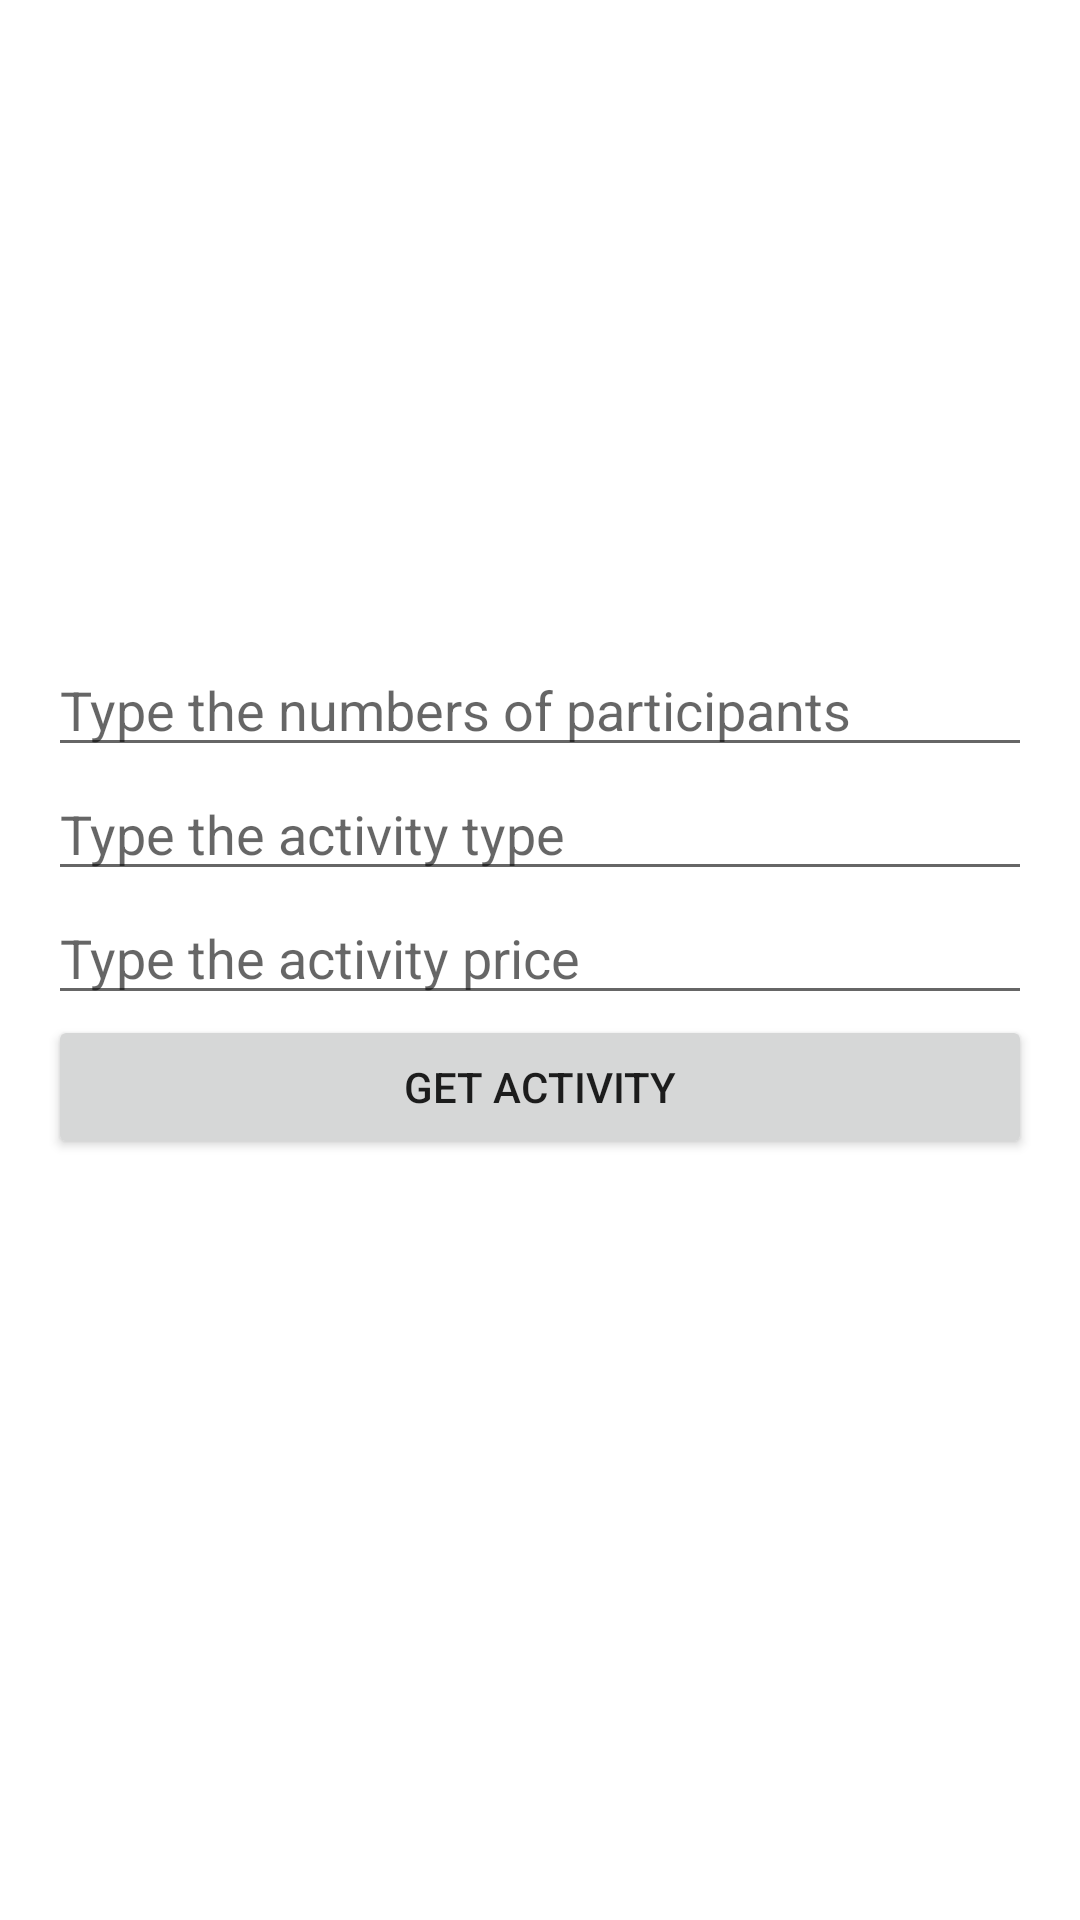

Here is an Android app screen rendered from its layout file. Give the layout XML and the strings, colors and styles it references.
<!-- AndroidManifest.xml: application theme Theme.AlkeNotBored -->
<!-- res/layout/activity_main.xml -->
<?xml version="1.0" encoding="utf-8"?>
<androidx.constraintlayout.widget.ConstraintLayout xmlns:android="http://schemas.android.com/apk/res/android"
    xmlns:app="http://schemas.android.com/apk/res-auto"
    xmlns:tools="http://schemas.android.com/tools"
    android:layout_width="match_parent"
    android:layout_height="match_parent"
    tools:context=".MainActivity"
    android:padding="16dp">

    <EditText
        android:id="@+id/participants_text_view"
        android:layout_width="match_parent"
        android:layout_height="wrap_content"
        android:hint="Type the numbers of participants"
        android:inputType="number"
        app:layout_constraintVertical_bias="0.35"
        app:layout_constraintBottom_toBottomOf="parent"
        app:layout_constraintStart_toStartOf="parent"
        app:layout_constraintTop_toTopOf="parent" />

    <EditText
        android:layout_width="match_parent"
        android:layout_height="wrap_content"
        android:inputType="text"
        app:layout_constraintTop_toBottomOf="@id/participants_text_view"
        app:layout_constraintStart_toStartOf="@id/participants_text_view"
        android:id="@+id/type_text_view"
        android:hint="Type the activity type" />

    <EditText
        android:layout_width="match_parent"
        android:layout_height="wrap_content"
        android:inputType="numberDecimal"
        app:layout_constraintTop_toBottomOf="@id/type_text_view"
        app:layout_constraintStart_toStartOf="@id/type_text_view"
        android:id="@+id/price_text_view"
        android:hint="Type the activity price" />

    <Button
        android:id="@+id/get_act_button"
        android:layout_width="match_parent"
        android:layout_height="wrap_content"
        android:text="get activity"
        app:layout_constraintStart_toStartOf="@id/participants_text_view"
        app:layout_constraintTop_toBottomOf="@id/price_text_view" />


</androidx.constraintlayout.widget.ConstraintLayout>
<!-- resources referenced by this layout -->
<resources>
  <style name="Theme.AlkeNotBored" parent="Theme.MaterialComponents.DayNight.DarkActionBar">
          
          <item name="colorPrimary">@color/purple_500</item>
          <item name="colorPrimaryVariant">@color/purple_700</item>
          <item name="colorOnPrimary">@color/white</item>
          
          <item name="colorSecondary">@color/teal_200</item>
          <item name="colorSecondaryVariant">@color/teal_700</item>
          <item name="colorOnSecondary">@color/black</item>
          
          <item name="android:statusBarColor" tools:targetApi="l">?attr/colorPrimaryVariant</item>
          
      </style>
  <!-- not gathered from this repository: default colours our renderer supplied (Android Studio template values) -->
  <color name="purple_500">#FF6200EE</color>
  <color name="purple_700">#FF3700B3</color>
  <color name="teal_200">#FF03DAC5</color>
  <color name="teal_700">#FF018786</color>
  <color name="black">#FF000000</color>
  <color name="white">#FFFFFFFF</color>
</resources>
